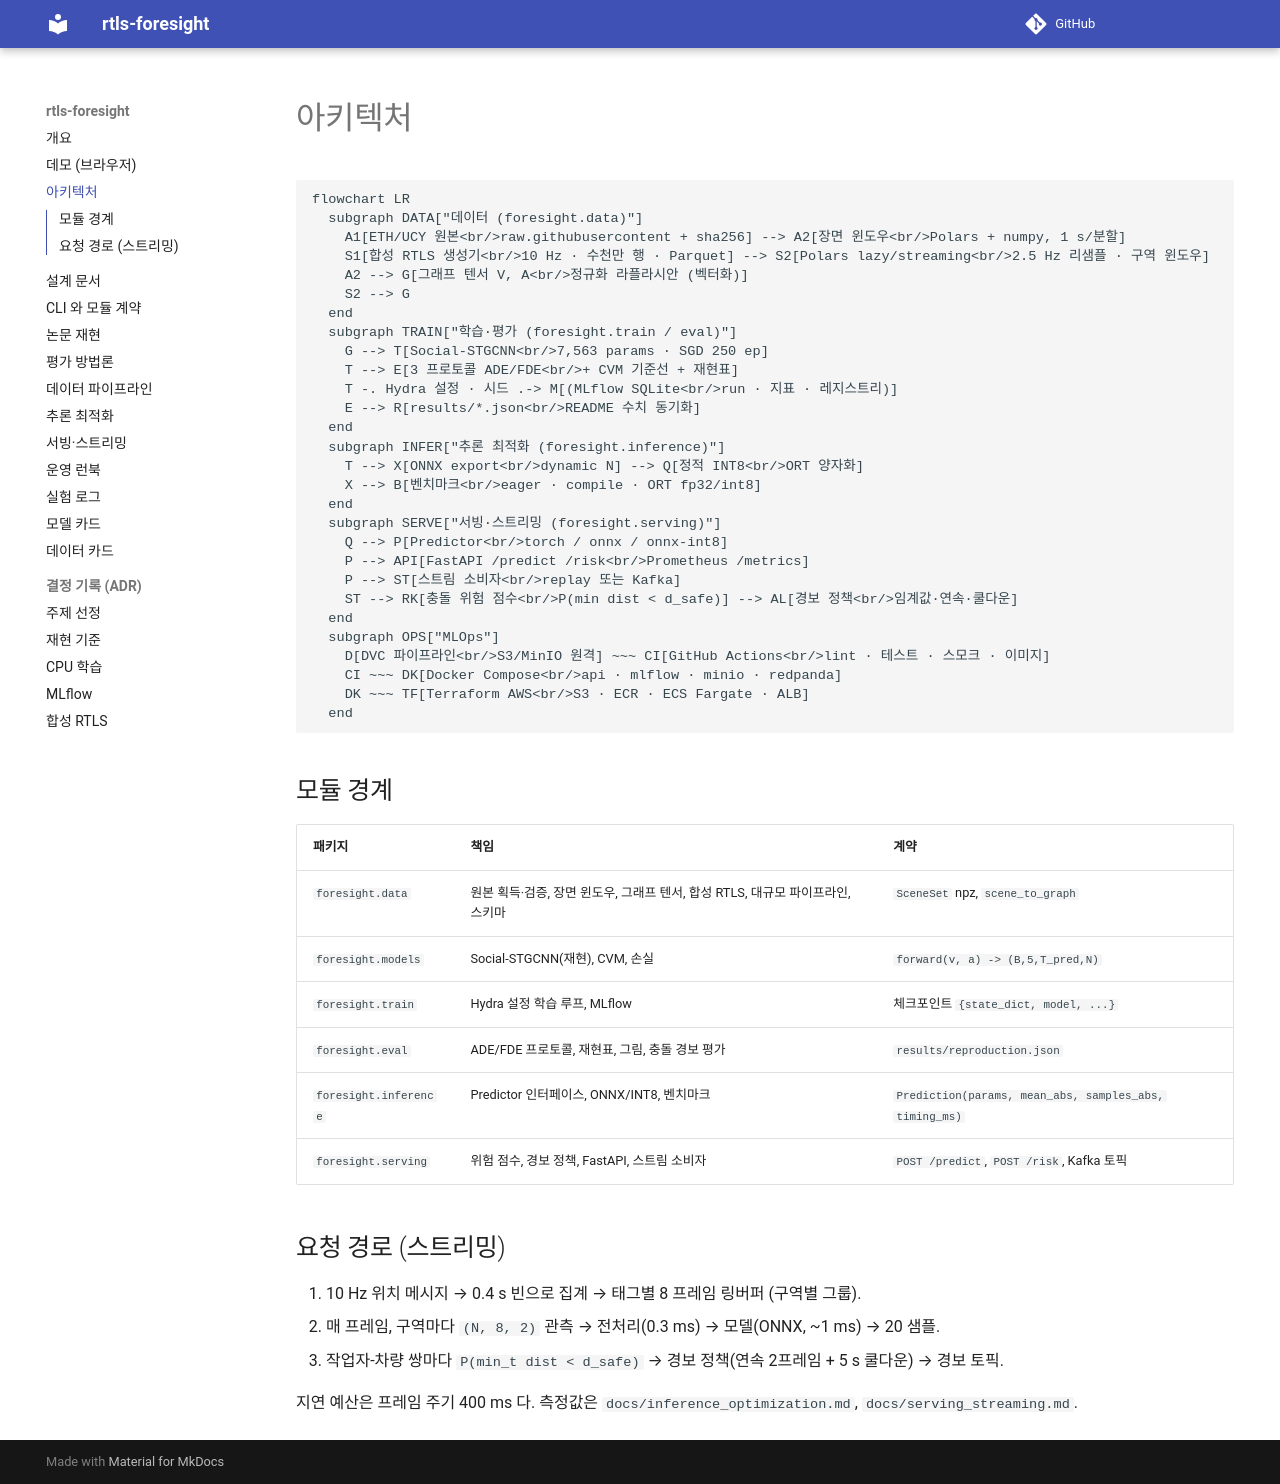

repository: sokldjs554/rtls-foresight · page: architecture/index.html · generator: mkdocs

# 아키텍처

```mermaid
flowchart LR
  subgraph DATA["데이터 (foresight.data)"]
    A1[ETH/UCY 원본<br/>raw.githubusercontent + sha256] --> A2[장면 윈도우<br/>Polars + numpy, 1 s/분할]
    S1[합성 RTLS 생성기<br/>10 Hz · 수천만 행 · Parquet] --> S2[Polars lazy/streaming<br/>2.5 Hz 리샘플 · 구역 윈도우]
    A2 --> G[그래프 텐서 V, A<br/>정규화 라플라시안 (벡터화)]
    S2 --> G
  end
  subgraph TRAIN["학습·평가 (foresight.train / eval)"]
    G --> T[Social-STGCNN<br/>7,563 params · SGD 250 ep]
    T --> E[3 프로토콜 ADE/FDE<br/>+ CVM 기준선 + 재현표]
    T -. Hydra 설정 · 시드 .-> M[(MLflow SQLite<br/>run · 지표 · 레지스트리)]
    E --> R[results/*.json<br/>README 수치 동기화]
  end
  subgraph INFER["추론 최적화 (foresight.inference)"]
    T --> X[ONNX export<br/>dynamic N] --> Q[정적 INT8<br/>ORT 양자화]
    X --> B[벤치마크<br/>eager · compile · ORT fp32/int8]
  end
  subgraph SERVE["서빙·스트리밍 (foresight.serving)"]
    Q --> P[Predictor<br/>torch / onnx / onnx-int8]
    P --> API[FastAPI /predict /risk<br/>Prometheus /metrics]
    P --> ST[스트림 소비자<br/>replay 또는 Kafka]
    ST --> RK[충돌 위험 점수<br/>P(min dist < d_safe)] --> AL[경보 정책<br/>임계값·연속·쿨다운]
  end
  subgraph OPS["MLOps"]
    D[DVC 파이프라인<br/>S3/MinIO 원격] ~~~ CI[GitHub Actions<br/>lint · 테스트 · 스모크 · 이미지]
    CI ~~~ DK[Docker Compose<br/>api · mlflow · minio · redpanda]
    DK ~~~ TF[Terraform AWS<br/>S3 · ECR · ECS Fargate · ALB]
  end
```

## 모듈 경계
| 패키지 | 책임 | 계약 |
|---|---|---|
| `foresight.data` | 원본 획득·검증, 장면 윈도우, 그래프 텐서, 합성 RTLS, 대규모 파이프라인, 스키마 | `SceneSet` npz, `scene_to_graph` |
| `foresight.models` | Social-STGCNN(재현), CVM, 손실 | `forward(v, a) -> (B,5,T_pred,N)` |
| `foresight.train` | Hydra 설정 학습 루프, MLflow | 체크포인트 `{state_dict, model, ...}` |
| `foresight.eval` | ADE/FDE 프로토콜, 재현표, 그림, 충돌 경보 평가 | `results/reproduction.json` |
| `foresight.inference` | Predictor 인터페이스, ONNX/INT8, 벤치마크 | `Prediction(params, mean_abs, samples_abs, timing_ms)` |
| `foresight.serving` | 위험 점수, 경보 정책, FastAPI, 스트림 소비자 | `POST /predict`, `POST /risk`, Kafka 토픽 |

## 요청 경로 (스트리밍)
1. 10 Hz 위치 메시지 → 0.4 s 빈으로 집계 → 태그별 8 프레임 링버퍼 (구역별 그룹).
2. 매 프레임, 구역마다 `(N, 8, 2)` 관측 → 전처리(0.3 ms) → 모델(ONNX, ~1 ms) → 20 샘플.
3. 작업자-차량 쌍마다 `P(min_t dist < d_safe)` → 경보 정책(연속 2프레임 + 5 s 쿨다운) → 경보 토픽.

지연 예산은 프레임 주기 400 ms 다. 측정값은 `docs/inference_optimization.md`, `docs/serving_streaming.md`.
